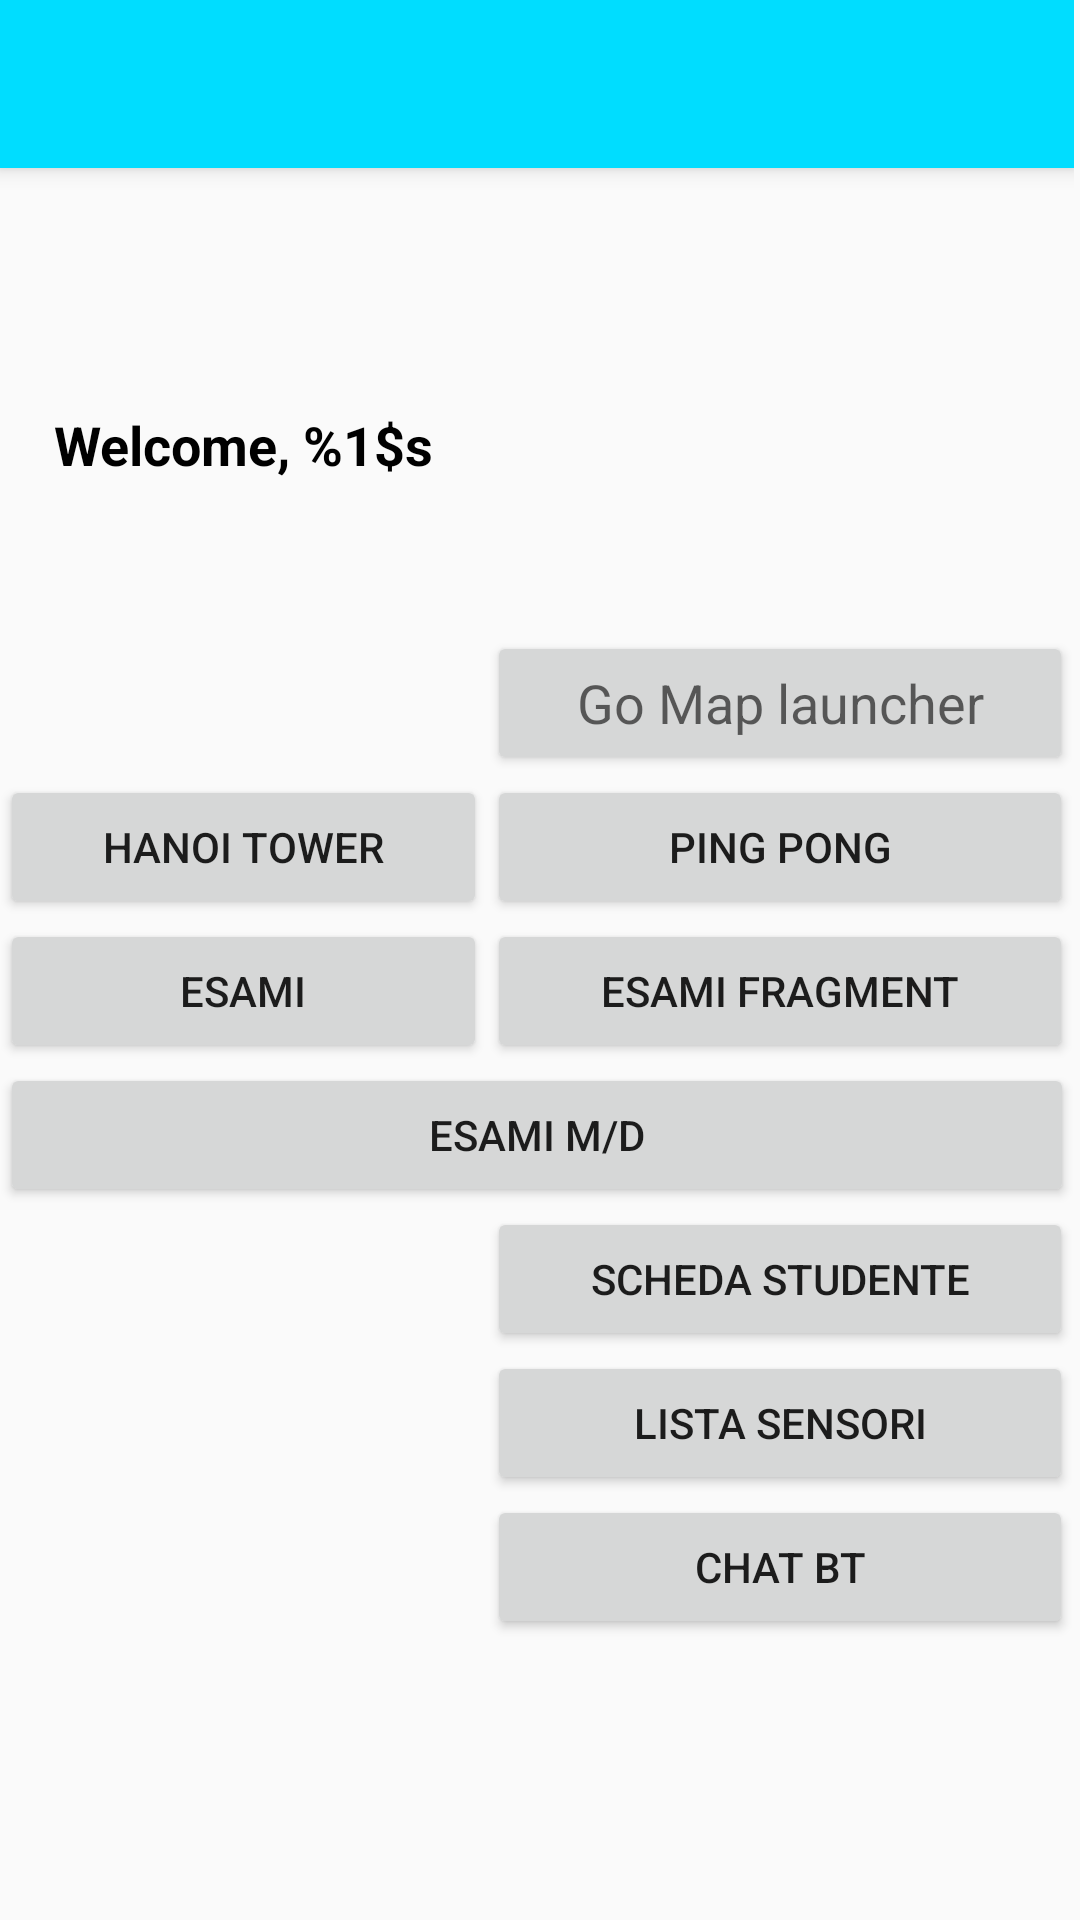

This screen was rendered from an Android layout file. Write that file and the resources it references.
<!-- AndroidManifest.xml: activity theme AppTheme.NoActionBar -->
<!-- res/layout/activity_launcher.xml -->
<?xml version="1.0" encoding="utf-8"?>
<TableLayout

        xmlns:android="http://schemas.android.com/apk/res/android"
        xmlns:app="http://schemas.android.com/apk/res-auto"
        xmlns:tools="http://schemas.android.com/tools"
        tools:context="com.example.nicola.myapp.LauncherActivity"
        android:layout_width="wrap_content"
        android:layout_height="wrap_content"
         android:paddingRight="2dip"
        android:stretchColumns="1,0">

    <android.support.v7.widget.Toolbar
        xmlns:android="http://schemas.android.com/apk/res/android"
        xmlns:app="http://schemas.android.com/apk/res-auto"
        android:id="@+id/my_toolbar"
        android:layout_width="match_parent"
        android:layout_height="?attr/actionBarSize"
        android:background="@android:color/holo_blue_bright"
        android:elevation="4dp"
        android:theme="@style/ThemeOverlay.AppCompat.ActionBar"
        app:popupTheme="@style/ThemeOverlay.AppCompat.Light" />

        <TableRow android:layout_marginTop="80dp">
            <TextView
                android:id="@+id/TextView_text"
                android:layout_width="wrap_content"
                android:layout_height="wrap_content"
                android:text="@string/button_welcome"
                android:textAlignment="center"
                android:textAppearance="@style/TextAppearance.AppCompat.Medium"
                android:textColor="@android:color/black"
                android:textSize="18sp"
                android:textStyle="bold"
                android:visibility="visible"
                app:layout_constraintBottom_toTopOf="@+id/buttonMap"
                app:layout_constraintEnd_toEndOf="parent"
                app:layout_constraintHorizontal_bias="0.5"
                app:layout_constraintStart_toStartOf="parent"
                app:layout_constraintTop_toTopOf="parent" />

        </TableRow>
        <TableRow>

        </TableRow>
        <TableRow android:layout_marginTop="50dp">
            <Button
                android:id="@+id/buttonMap"
                android:layout_width="wrap_content"
                android:layout_height="wrap_content"
                android:text="@string/btnPassaAMappa"
                android:textAppearance="@style/TextAppearance.AppCompat.Medium"
                app:layout_constraintBottom_toTopOf="@+id/btnTorreHanoi"
                app:layout_constraintEnd_toEndOf="parent"
                app:layout_constraintHorizontal_bias="0.5"
                app:layout_constraintStart_toStartOf="parent"
                app:layout_constraintTop_toBottomOf="@+id/TextView_text"
                android:layout_column="1"/>
        </TableRow>

        <TableRow>

        <Button
            android:id="@+id/btnTorreHanoi"
            android:layout_width="wrap_content"
            android:layout_height="wrap_content"
            android:text="@string/btn_torre"
            app:layout_constraintBottom_toTopOf="@+id/btnEsamiFrag"
            app:layout_constraintEnd_toEndOf="parent"
            app:layout_constraintHorizontal_bias="0.5"
            app:layout_constraintStart_toEndOf="@+id/btnPingPong"
            app:layout_constraintTop_toBottomOf="@+id/buttonMap"
            android:layout_column="0"/>

        <Button
            android:id="@+id/btnPingPong"
            android:layout_width="wrap_content"
            android:layout_height="wrap_content"
            android:text="Ping Pong"
            app:layout_constraintBottom_toTopOf="@+id/btnEsamiListActivity"
            app:layout_constraintEnd_toStartOf="@+id/btnTorreHanoi"
            app:layout_constraintHorizontal_bias="0.5"
            app:layout_constraintStart_toStartOf="parent"
            app:layout_constraintTop_toBottomOf="@+id/buttonMap" />

        </TableRow>

        <TableRow>

            <Button
                android:id="@+id/btnEsamiListActivity"
                android:layout_width="wrap_content"
                android:layout_height="wrap_content"
                android:text="Esami"
                app:layout_constraintBottom_toTopOf="@+id/btnEsamiMaster"
                app:layout_constraintEnd_toStartOf="@+id/btnEsamiFrag"
                app:layout_constraintHorizontal_bias="0.5"
                app:layout_constraintStart_toStartOf="parent"
                app:layout_constraintTop_toBottomOf="@+id/btnPingPong" />

            <Button
                android:id="@+id/btnEsamiFrag"
                android:layout_width="wrap_content"
                android:layout_height="wrap_content"
                android:text="ESAMI fragment"
                app:layout_constraintBottom_toTopOf="@+id/btnSchedaStudente"
                app:layout_constraintEnd_toEndOf="parent"
                app:layout_constraintHorizontal_bias="0.5"
                app:layout_constraintStart_toEndOf="@+id/btnEsamiListActivity"
                app:layout_constraintTop_toBottomOf="@+id/btnTorreHanoi" />

        </TableRow>
        <Button
            android:id="@+id/btnEsamiMaster"
            android:layout_width="wrap_content"
            android:layout_height="wrap_content"
            android:text="ESAMI M/D"
            app:layout_constraintBottom_toBottomOf="parent"
            app:layout_constraintEnd_toStartOf="@+id/btnSchedaStudente"
            app:layout_constraintHorizontal_bias="0.5"
            app:layout_constraintStart_toStartOf="parent"
            app:layout_constraintTop_toBottomOf="@+id/btnEsamiListActivity" />
        <TableRow>
        <Button
            android:id="@+id/btnSchedaStudente"
            android:layout_width="wrap_content"
            android:layout_height="wrap_content"
            android:text="SCHEDA STUDENTE"
            app:layout_constraintBottom_toBottomOf="parent"
            app:layout_constraintEnd_toEndOf="parent"
            app:layout_constraintHorizontal_bias="0.5"
            app:layout_constraintStart_toEndOf="@+id/btnEsamiMaster"
            app:layout_constraintTop_toBottomOf="@+id/btnEsamiFrag"
            android:layout_column="1"/>
        </TableRow>

    <TableRow>
        <Button
            android:id="@+id/btnSensori"
            android:layout_width="wrap_content"
            android:layout_height="wrap_content"
            android:text="LISTA SENSORI"
            app:layout_constraintBottom_toBottomOf="parent"
            app:layout_constraintEnd_toEndOf="parent"
            app:layout_constraintHorizontal_bias="0.5"
            app:layout_constraintStart_toEndOf="@+id/btnEsamiMaster"
            app:layout_constraintTop_toBottomOf="@+id/btnEsamiFrag"
            android:layout_column="1"/>
    </TableRow>
    <TableRow>
        <Button
            android:id="@+id/btnBtChat"
            android:layout_width="wrap_content"
            android:layout_height="wrap_content"
            android:text="CHAT BT"
            app:layout_constraintBottom_toBottomOf="parent"
            app:layout_constraintEnd_toEndOf="parent"
            app:layout_constraintHorizontal_bias="0.5"
            app:layout_constraintStart_toEndOf="@+id/btnEsamiMaster"
            app:layout_constraintTop_toBottomOf="@+id/btnEsamiFrag"
            android:layout_column="1"/>
    </TableRow>

</TableLayout>
<!-- resources referenced by this layout -->
<resources>
  <string name="btnPassaAMappa">Go Map launcher</string>
  <string name="btn_torre">Hanoi Tower</string>
  <string name="button_welcome">Welcome, %1$s</string>
  <style name="AppTheme.NoActionBar">
          <item name="windowActionBar">false</item>
          <item name="windowNoTitle">true</item>
      </style>
</resources>
